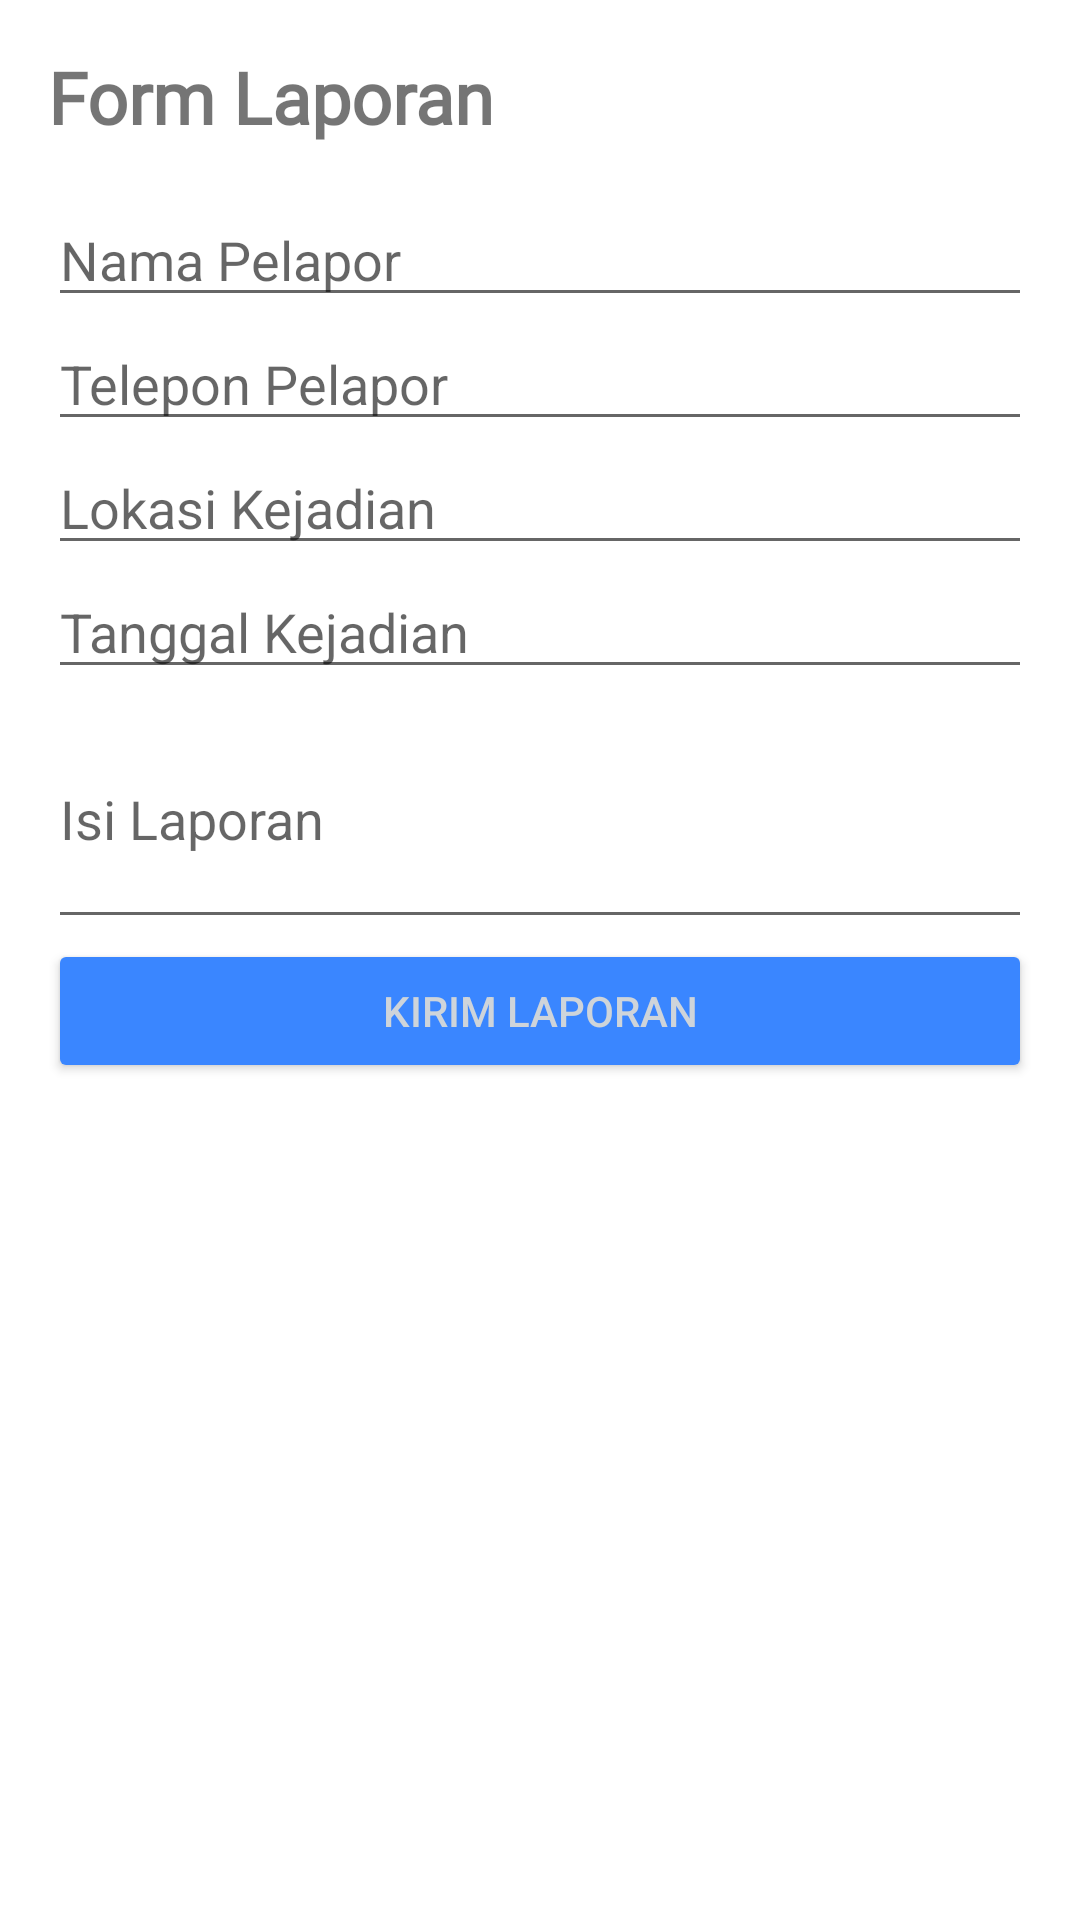

The Android layout XML behind this screen, and the referenced resources:
<!-- AndroidManifest.xml: application theme Theme.LoginRegisterFirebase -->
<!-- res/layout/activity_report.xml -->
<?xml version="1.0" encoding="utf-8"?>
<androidx.coordinatorlayout.widget.CoordinatorLayout xmlns:android="http://schemas.android.com/apk/res/android"
    xmlns:app="http://schemas.android.com/apk/res-auto"
    android:layout_width="match_parent"
    android:layout_height="match_parent"
    android:background="@color/white"
    android:fitsSystemWindows="true">

    <ScrollView
        android:layout_width="match_parent"
        android:layout_height="match_parent">

        <LinearLayout
            android:layout_width="match_parent"
            android:layout_height="wrap_content"
            android:orientation="vertical"
            android:padding="16dp">

            <TextView
                android:layout_width="match_parent"
                android:layout_height="wrap_content"
                android:text="Form Laporan"
                android:textStyle="bold"
                android:textSize="24sp"
                android:fontFamily="@font/boogaloo"
                android:layout_marginBottom="16dp"/>

            <EditText
                android:id="@+id/txtinputNama"
                android:layout_width="match_parent"
                android:layout_height="wrap_content"
                android:hint="Nama Pelapor"
                android:inputType="text"/>

            <EditText
                android:id="@+id/txtinputTelepon"
                android:layout_width="match_parent"
                android:layout_height="wrap_content"
                android:hint="Telepon Pelapor"
                android:inputType="text"/>

            <EditText
                android:id="@+id/txtinputLokasi"
                android:layout_width="match_parent"
                android:layout_height="wrap_content"
                android:hint="Lokasi Kejadian"
                android:inputType="text"/>

            <EditText
                android:id="@+id/txtinputTanggal"
                android:layout_width="match_parent"
                android:layout_height="wrap_content"
                android:hint="Tanggal Kejadian"
                android:inputType="text"/>

            <EditText
                android:id="@+id/txtinputLaporan"
                android:layout_width="match_parent"
                android:layout_height="wrap_content"
                android:hint="Isi Laporan"
                android:inputType="textMultiLine"
                android:minLines="3"/>

            <Button
                android:id="@+id/btnsendlaporan"
                android:layout_width="match_parent"
                android:layout_height="wrap_content"
                android:text="Kirim Laporan"
                android:backgroundTint="@color/blue"
                android:textColor="@color/abu_abu"/>

        </LinearLayout>

    </ScrollView>
</androidx.coordinatorlayout.widget.CoordinatorLayout>
<!-- resources referenced by this layout -->
<resources>
  <color name="abu_abu">#CED4DA</color>
  <color name="blue">#3A86FF</color>
  <color name="white">#FFFFFFFF</color>
  <style name="Theme.LoginRegisterFirebase" parent="Theme.MaterialComponents.DayNight.NoActionBar">
          
          <item name="colorPrimary">@color/purple_500</item>
          <item name="colorPrimaryVariant">@color/purple_700</item>
          <item name="colorOnPrimary">@color/white</item>
          
          <item name="colorSecondary">@color/teal_200</item>
          <item name="colorSecondaryVariant">@color/teal_700</item>
          <item name="colorOnSecondary">@color/black</item>
          
          <item name="android:statusBarColor">?attr/colorPrimaryVariant</item>
          
      </style>
  <color name="purple_500">#FF6200EE</color>
  <color name="purple_700">#FF3700B3</color>
  <color name="teal_200">#FF03DAC5</color>
  <color name="teal_700">#FF018786</color>
  <color name="black">#FF000000</color>
</resources>
